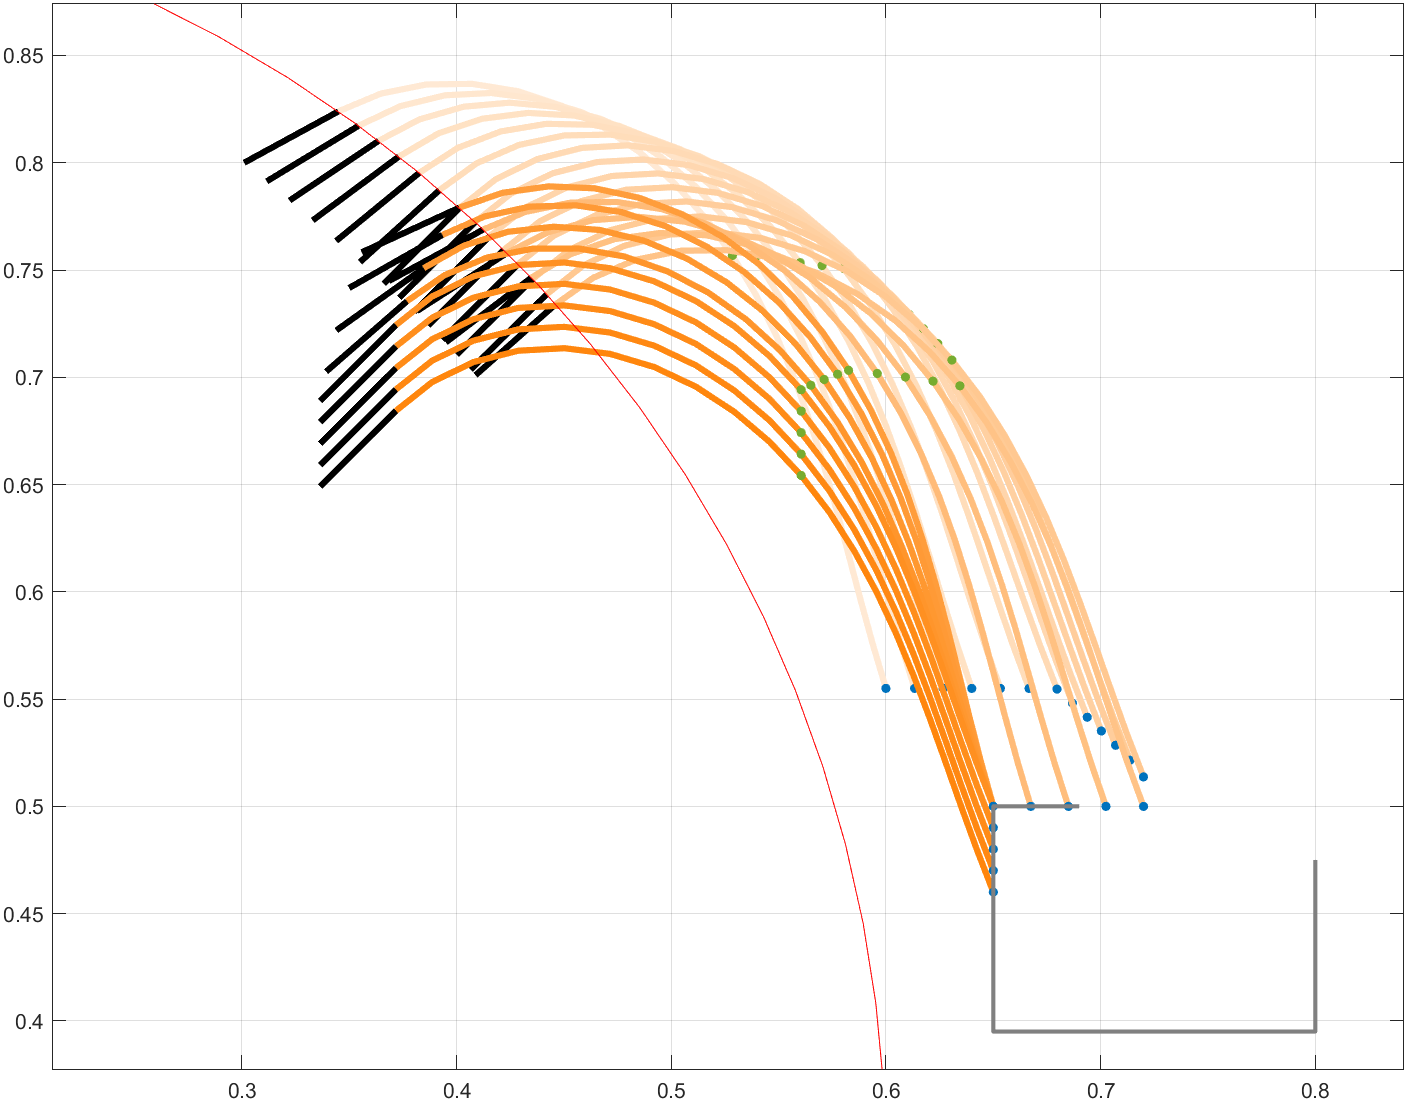

The table this chart was drawn from, first rows:
0.344925331523024, 0.823944263919076, -2.07028832039411, 4.19480920845266, -4.8563223222891, 0.6, 0.555, 0, 0.599972674772924, 0.554961110206021, -0.303640273086
0.3543, 0.8172, -2.115, 4.269, -4.94, 0.6133, 0.555, -0, 0.6133, 0.555, -0.3159
0.3637, 0.8102, -2.162, 4.344, -5.023, 0.6267, 0.555, -0, 0.6266, 0.555, -0.3286
0.3731, 0.8029, -2.209, 4.42, -5.106, 0.64, 0.555, -0, 0.64, 0.555, -0.3419
0.3825, 0.7952, -2.258, 4.496, -5.188, 0.6533, 0.555, -0, 0.6533, 0.555, -0.3558
0.392, 0.7872, -2.308, 4.572, -5.27, 0.6667, 0.555, 0, 0.6666, 0.555, -0.3704
0.4014, 0.7789, -2.356, 4.644, -5.346, 0.68, 0.555, 0, 0.6797, 0.5546, -0.3849
0.4086, 0.7724, -2.356, 4.644, -5.346, 0.6933, 0.555, 0, 0.6869, 0.548, -0.3849
0.4155, 0.7659, -2.356, 4.644, -5.346, 0.7067, 0.555, 0, 0.6937, 0.5415, -0.3849
0.4221, 0.7594, -2.356, 4.644, -5.346, 0.72, 0.555, 0, 0.7003, 0.5351, -0.3849
0.4221, 0.7594, -2.356, 4.644, -5.346, 0.72, 0.555, 0, 0.7003, 0.5351, -0.3849
0.4287, 0.7528, -2.356, 4.644, -5.346, 0.72, 0.5413, -0, 0.7069, 0.5285, -0.3849
0.4354, 0.7458, -2.356, 4.644, -5.346, 0.72, 0.5275, 0, 0.7137, 0.5215, -0.3849
0.442, 0.7387, -2.352, 4.638, -5.34, 0.72, 0.5138, 0, 0.7199, 0.5137, -0.3836
0.4462, 0.7341, -2.296, 4.554, -5.251, 0.72, 0.5, 0, 0.72, 0.5, -0.367
0.4462, 0.7341, -2.296, 4.554, -5.251, 0.72, 0.5, 0, 0.72, 0.5, -0.367
0.4348, 0.7464, -2.218, 4.435, -5.122, 0.7025, 0.5, -0, 0.7025, 0.5, -0.3446
0.4235, 0.758, -2.143, 4.315, -4.991, 0.685, 0.5, 0, 0.685, 0.5, -0.3236
0.4124, 0.7688, -2.071, 4.196, -4.858, 0.6675, 0.5, 0, 0.6675, 0.5, -0.3038
0.4013, 0.7791, -2.001, 4.077, -4.723, 0.65, 0.5, 0, 0.65, 0.5, -0.2851
0.4013, 0.7791, -2.001, 4.077, -4.723, 0.65, 0.5, 0, 0.65, 0.5, -0.2851
0.4013, 0.7791, -2.001, 4.077, -4.723, 0.65, 0.5, -0.02805, 0.65, 0.5, -0.2851
0.4013, 0.7791, -2.001, 4.077, -4.724, 0.65, 0.5, -0.0561, 0.65, 0.5, -0.2851
0.4013, 0.7791, -2.001, 4.077, -4.724, 0.65, 0.5, -0.08415, 0.65, 0.5, -0.2851
0.4013, 0.7791, -2.001, 4.077, -4.724, 0.65, 0.5, -0.1122, 0.65, 0.5, -0.2852
0.4013, 0.7791, -2.001, 4.077, -4.724, 0.65, 0.5, -0.1402, 0.65, 0.5, -0.2852
0.4013, 0.7791, -2.001, 4.078, -4.724, 0.65, 0.5, -0.1683, 0.65, 0.5, -0.2852
0.4013, 0.7791, -2.001, 4.078, -4.724, 0.65, 0.5, -0.1963, 0.65, 0.5, -0.2852
0.4013, 0.7791, -2.001, 4.078, -4.724, 0.65, 0.5, -0.2244, 0.65, 0.5, -0.2852
0.4013, 0.7791, -2.001, 4.078, -4.724, 0.65, 0.5, -0.2524, 0.65, 0.5, -0.2852
0.4013, 0.7791, -2.001, 4.078, -4.724, 0.65, 0.5, -0.2805, 0.65, 0.5, -0.2852
0.3934, 0.7663, -2.088, 4.224, -4.89, 0.65, 0.5, -0.3085, 0.65, 0.5, -0.3084
0.3847, 0.7509, -2.19, 4.39, -5.073, 0.65, 0.5, -0.3366, 0.65, 0.5, -0.3366
0.3769, 0.7355, -2.288, 4.542, -5.238, 0.65, 0.5, -0.3646, 0.65, 0.5, -0.3646
0.3718, 0.7243, -2.356, 4.644, -5.346, 0.65, 0.5, -0.3927, 0.65, 0.5, -0.3849
0.3718, 0.7243, -2.356, 4.644, -5.346, 0.65, 0.5, -0.3927, 0.65, 0.5, -0.3849
0.3718, 0.7144, -2.356, 4.644, -5.345, 0.65, 0.49, -0.3927, 0.65, 0.49, -0.3848
0.3718, 0.7043, -2.356, 4.644, -5.346, 0.65, 0.48, -0.3927, 0.65, 0.48, -0.3849
0.3718, 0.6943, -2.356, 4.644, -5.346, 0.65, 0.47, -0.3927, 0.65, 0.47, -0.3849
0.3718, 0.6844, -2.356, 4.644, -5.345, 0.65, 0.46, -0.3927, 0.65, 0.46, -0.3848
